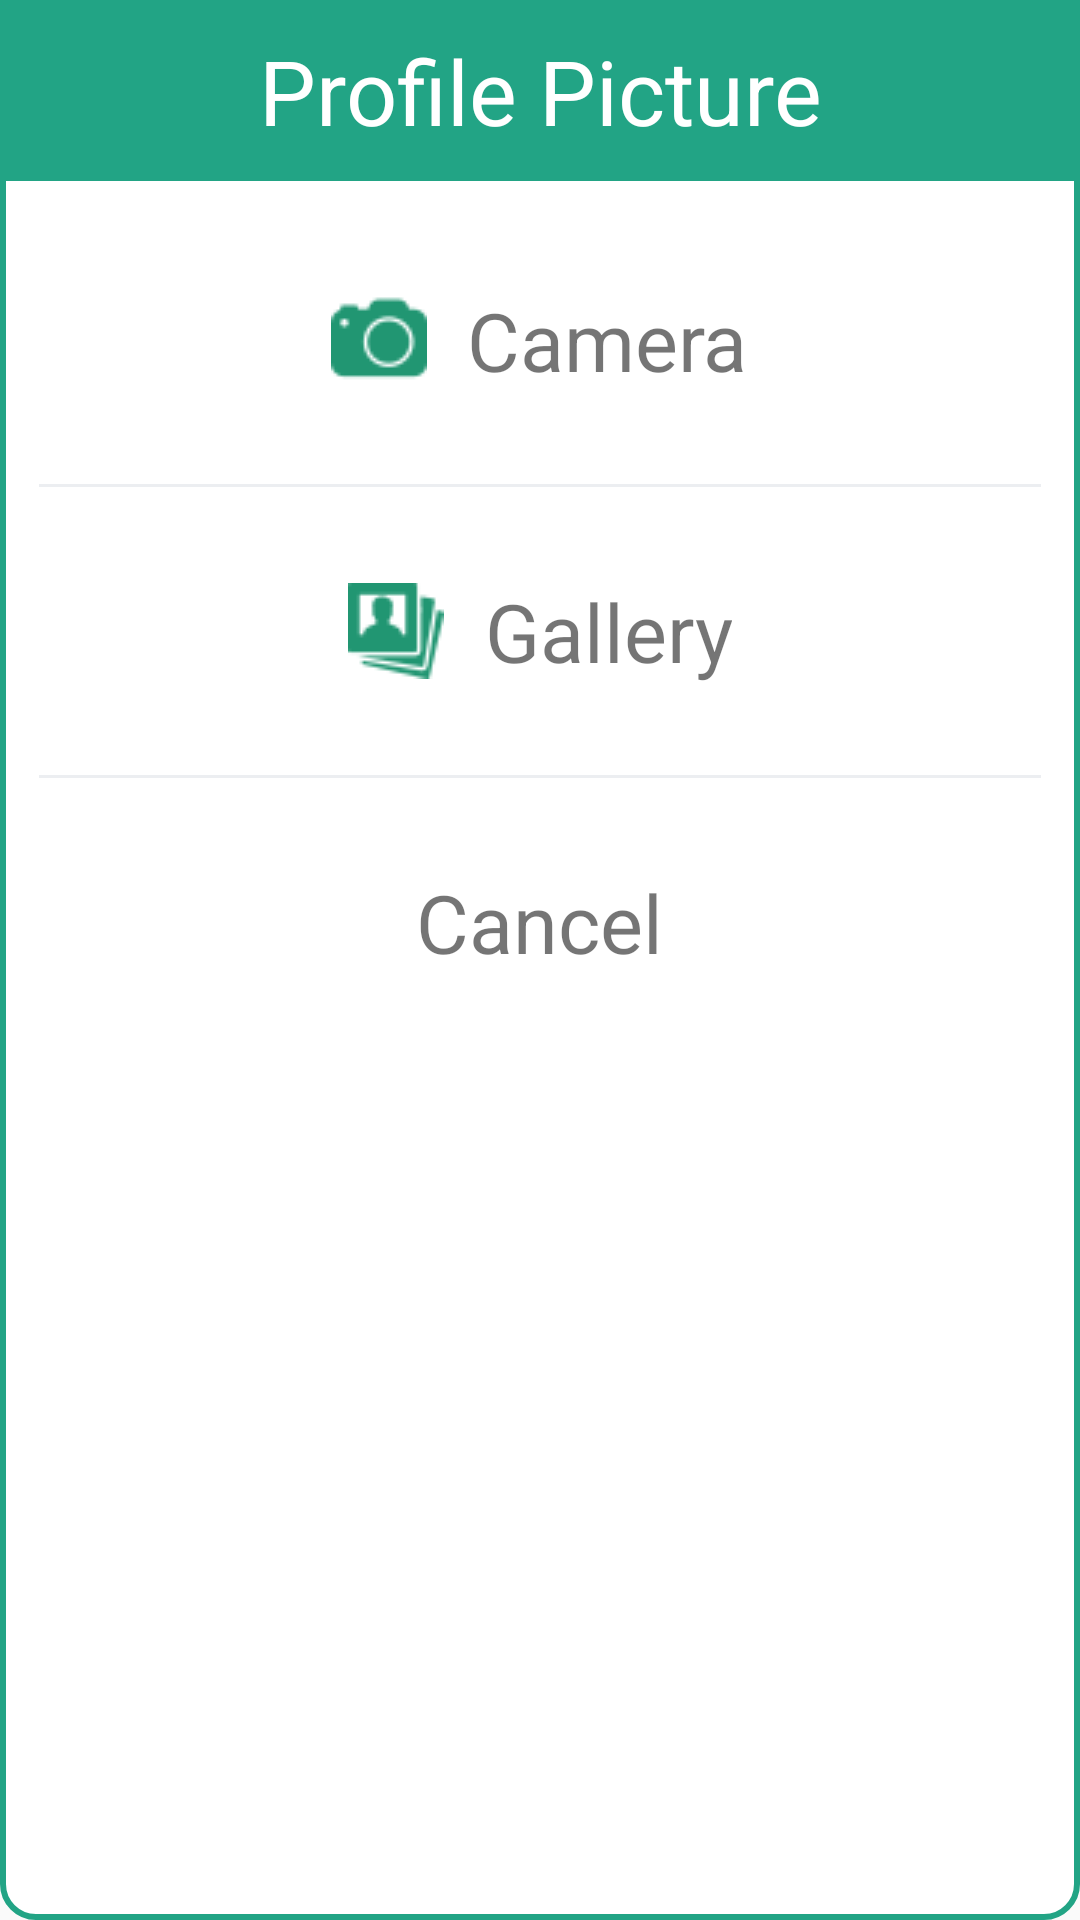

Android layout source for this screen:
<!-- AndroidManifest.xml: application theme AppTheme -->
<!-- res/layout/add_photo.xml -->
<?xml version="1.0" encoding="utf-8"?>
<LinearLayout
    xmlns:android="http://schemas.android.com/apk/res/android"
    android:layout_width="match_parent"
    android:layout_height="match_parent"
    android:gravity="center_horizontal"
    android:orientation="vertical"
    android:background="@drawable/dialog">
    <TextView
        android:layout_width="match_parent"
        android:layout_height="wrap_content"
        android:text="Profile Picture"
        android:textColor="@android:color/white"
        android:fontFamily="sans-serif"
        android:textSize="30sp"
        android:textAlignment="center"
        android:background="#22a485"
        android:padding="10dp"
        android:layout_marginBottom="35dp"/>

    <TextView
        android:id="@+id/cameraPickerBtn"
        android:layout_width="wrap_content"
        android:layout_height="wrap_content"
        android:text="  Camera"
        android:textSize="27sp"
        android:textAlignment="center"
        android:layout_marginBottom="17dp"
        android:paddingRight="55dp"
        android:paddingLeft="55dp"
        android:drawableLeft="@drawable/camera_filled"/>
    <View
        android:layout_width="match_parent"
        android:layout_height="1dp"
        android:layout_margin="13dp"
        android:background="#ECEEF1" />
    <TextView
        android:id="@+id/galleryPickerBtn"
        android:layout_width="wrap_content"
        android:layout_height="wrap_content"
        android:text="  Gallery"
        android:textSize="27sp"
        android:textAlignment="center"
        android:layout_marginTop="17dp"
        android:layout_marginBottom="17dp"
        android:drawableLeft="@drawable/gallery_icon"/>
    <View
        android:layout_width="match_parent"
        android:layout_height="1dp"
        android:layout_margin="13dp"
        android:background="#ECEEF1" />
    <TextView
        android:id="@+id/cancelPickPhotoBtn"
        android:layout_width="wrap_content"
        android:layout_height="wrap_content"
        android:text="Cancel"
        android:textSize="27sp"
        android:textAlignment="center"
        android:layout_marginTop="17dp"
        android:layout_marginBottom="35dp" />


</LinearLayout>
<!-- resources referenced by this layout -->
<resources>
  <!-- drawable camera_filled: png bitmap (drawable, 948 bytes) -->
  <!-- drawable dialog (drawable) -->
  <shape
      xmlns:android="http://schemas.android.com/apk/res/android"
      android:shape="rectangle"   >
  
      <solid
          android:color="#ffffff" >
      </solid>
  
      <stroke
          android:width="2dp"
          android:color="#22a485" >
      </stroke>
  
  
      <corners
          android:radius="11dp"   >
      </corners>
  
  </shape>
  <!-- drawable gallery_icon: png bitmap (drawable, 1164 bytes) -->
  <style name="AppTheme" parent="Theme.AppCompat.Light.NoActionBar">
          
          <item name="colorPrimary">#22a485</item>
          <item name="colorPrimaryDark">#14634F</item>
          <item name="colorAccent">#14634F</item>
      </style>
</resources>
